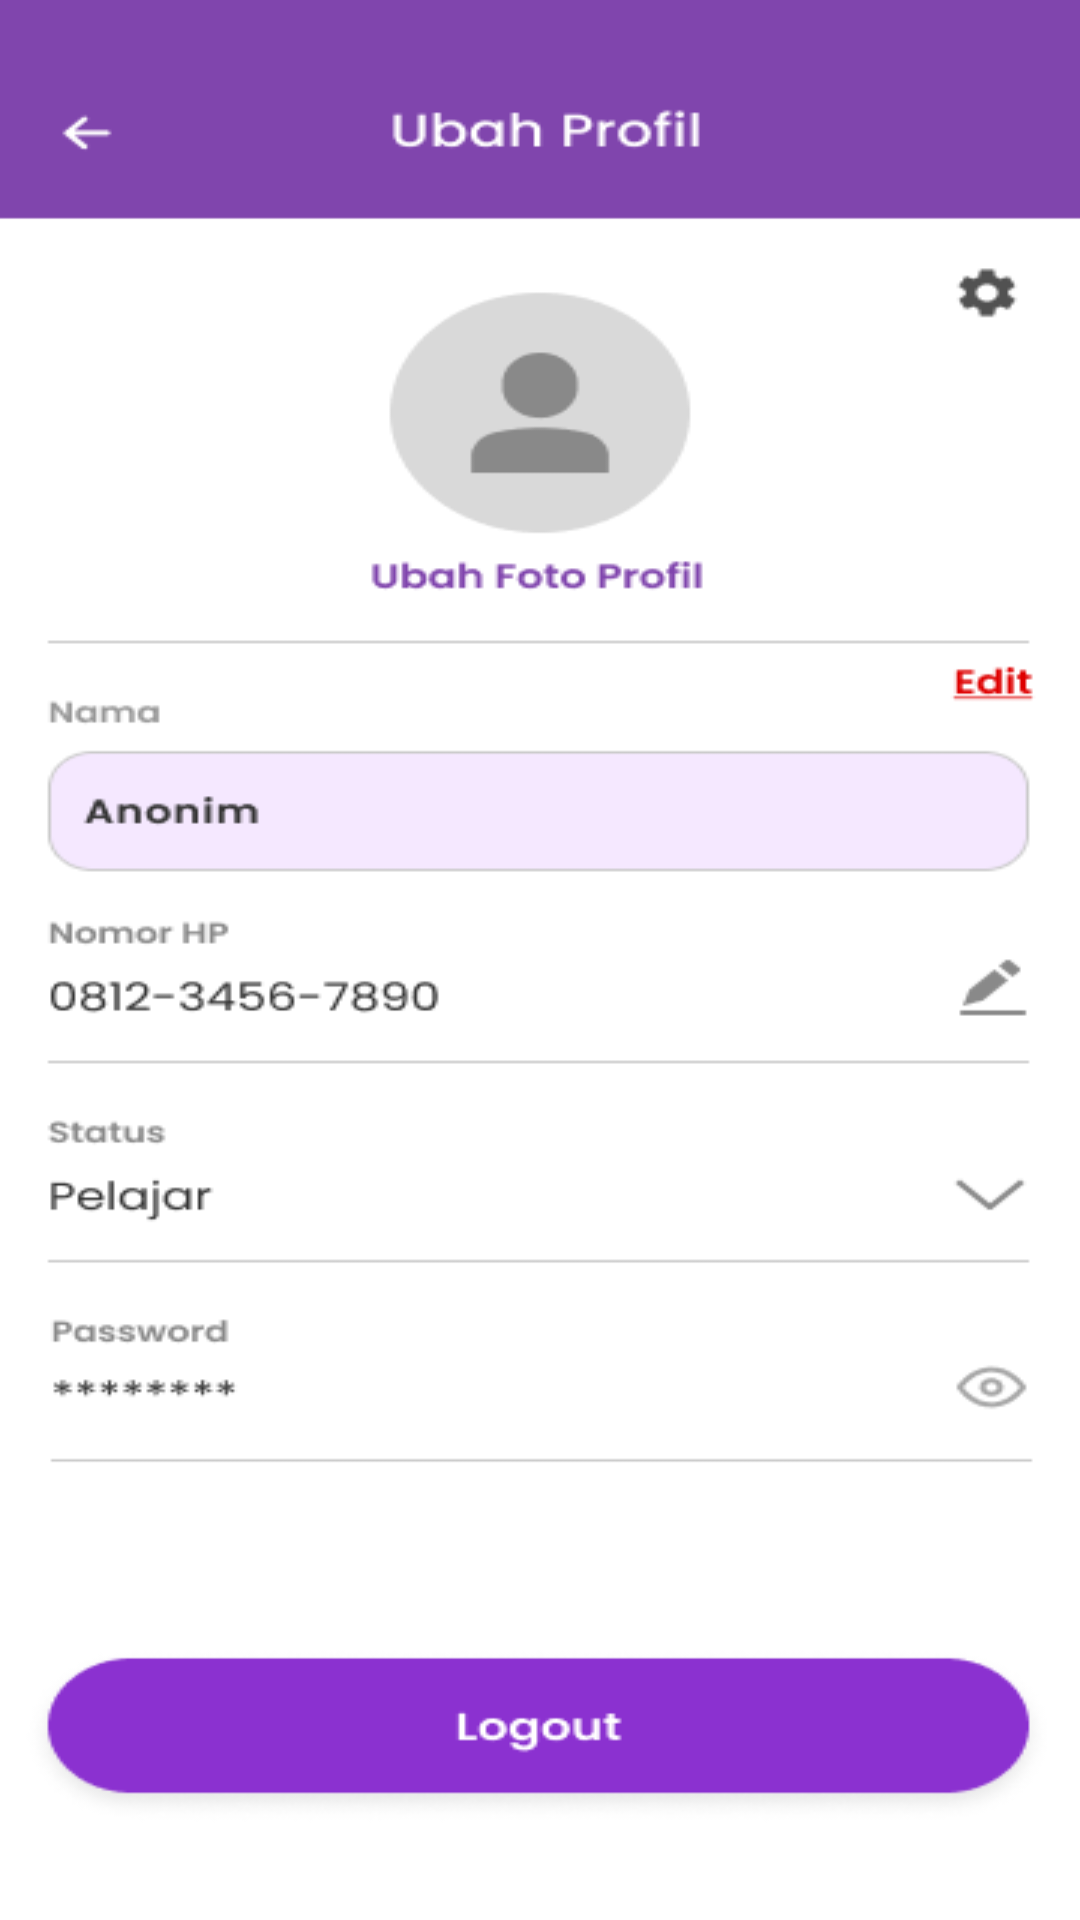

The Android layout XML behind this screen, and the referenced resources:
<!-- AndroidManifest.xml: application theme Theme.Xedu -->
<!-- res/layout/activity_profile.xml -->
<?xml version="1.0" encoding="utf-8"?>
<RelativeLayout xmlns:android="http://schemas.android.com/apk/res/android"
    xmlns:app="http://schemas.android.com/apk/res-auto"
    xmlns:tools="http://schemas.android.com/tools"
    android:layout_width="match_parent"
    android:layout_height="match_parent"
    tools:context=".OnBoarding"
    android:background="@drawable/profilw"
    android:id="@+id/on_boarding">


    <ImageView
        android:id="@+id/switchacc"
        android:layout_width="75dp"
        android:layout_height="37dp"
        android:layout_marginTop="33dp"
        android:layout_marginLeft="360sp"

        android:src="@drawable/baseline_add_circle_outline_25">

    </ImageView>

</RelativeLayout>
<!-- resources referenced by this layout -->
<resources>
  <!-- drawable profilw: png bitmap (drawable, 20880 bytes) -->
  <style name="Theme.Xedu" parent="Base.Theme.Xedu" />
  <style name="Base.Theme.Xedu" parent="Theme.Material3.DayNight.NoActionBar">
          
          
      </style>
</resources>
